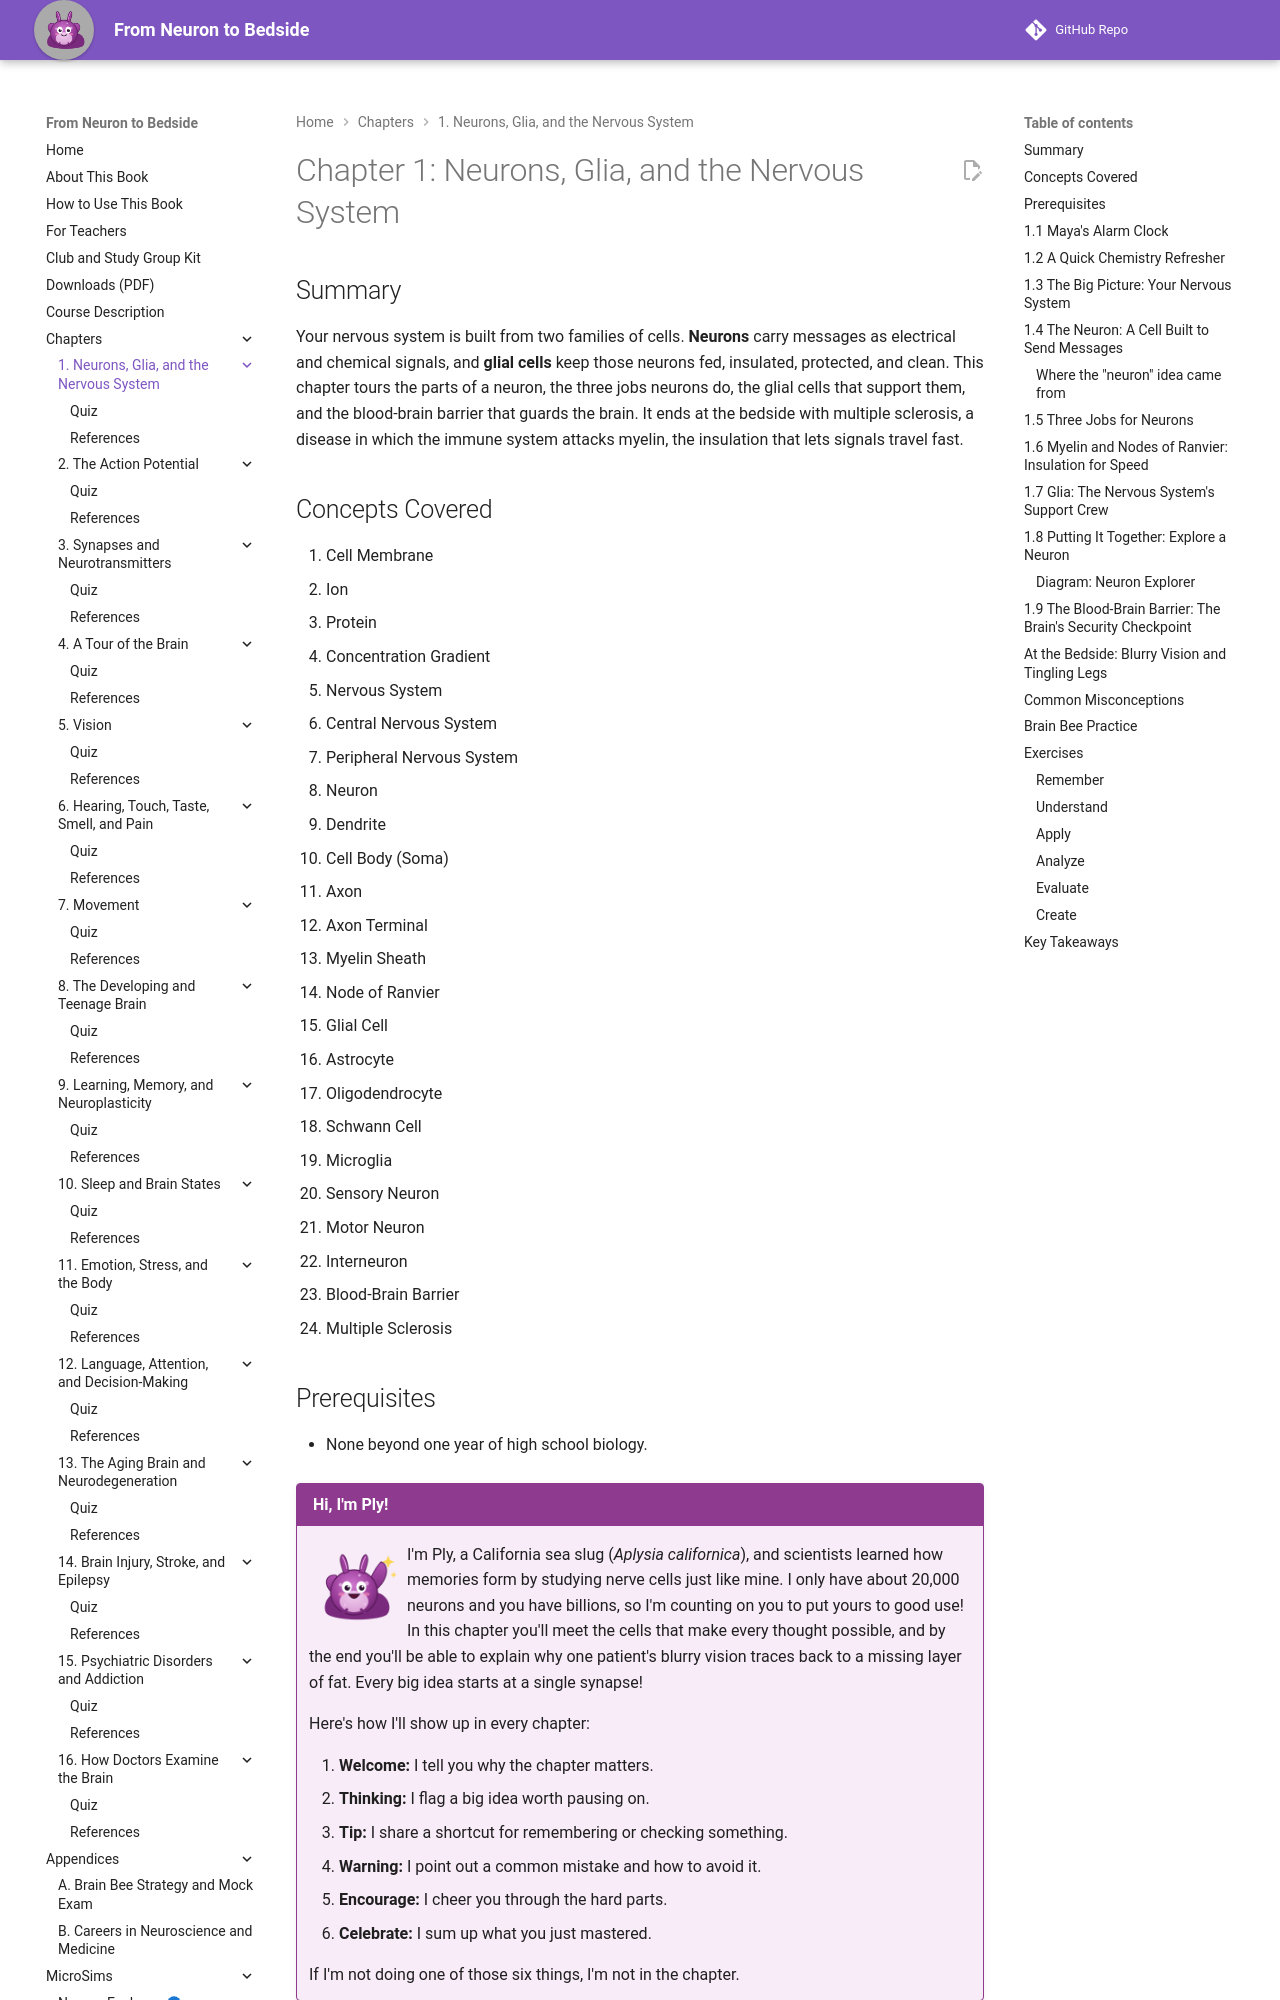

repository: aaryavvatts-lab/neuroscience-textbook · page: chapters/01-neurons-and-glia/index.html · generator: mkdocs

---
title: "Chapter 1: Neurons, Glia, and the Nervous System"
description: "Meet the cells that build your nervous system: neurons that send messages, glia that support them, and myelin, whose loss causes multiple sclerosis."
image: /sims/ch01-neuron-explorer/ch01-neuron-explorer.png
date: "2026-10-12"
version: 1.0
---

# Chapter 1: Neurons, Glia, and the Nervous System

## Summary

Your nervous system is built from two families of cells. **Neurons** carry messages as electrical and chemical signals, and **glial cells** keep those neurons fed, insulated, protected, and clean. This chapter tours the parts of a neuron, the three jobs neurons do, the glial cells that support them, and the blood-brain barrier that guards the brain. It ends at the bedside with multiple sclerosis, a disease in which the immune system attacks myelin, the insulation that lets signals travel fast.

## Concepts Covered

1. Cell Membrane
2. Ion
3. Protein
4. Concentration Gradient
5. Nervous System
6. Central Nervous System
7. Peripheral Nervous System
8. Neuron
9. Dendrite
10. Cell Body (Soma)
11. Axon
12. Axon Terminal
13. Myelin Sheath
14. Node of Ranvier
15. Glial Cell
16. Astrocyte
17. Oligodendrocyte
18. Schwann Cell
19. Microglia
20. Sensory Neuron
21. Motor Neuron
22. Interneuron
23. Blood-Brain Barrier
24. Multiple Sclerosis

## Prerequisites

- None beyond one year of high school biology.

!!! mascot-welcome "Hi, I'm Ply!"
    ![Ply waving hello](../../img/mascot/welcome.png){ class="mascot-admonition-img" }
    I'm Ply, a California sea slug (*Aplysia californica*), and scientists learned how memories form by studying nerve cells just like mine. I only have about 20,000 neurons and you have billions, so I'm counting on you to put yours to good use! In this chapter you'll meet the cells that make every thought possible, and by the end you'll be able to explain why one patient's blurry vision traces back to a missing layer of fat. Every big idea starts at a single synapse!

    Here's how I'll show up in every chapter:

    1. **Welcome:** I tell you why the chapter matters.
    2. **Thinking:** I flag a big idea worth pausing on.
    3. **Tip:** I share a shortcut for remembering or checking something.
    4. **Warning:** I point out a common mistake and how to avoid it.
    5. **Encourage:** I cheer you through the hard parts.
    6. **Celebrate:** I sum up what you just mastered.

    If I'm not doing one of those six things, I'm not in the chapter.

## 1.1 Maya's Alarm Clock

It's 6:30 on a Tuesday morning. Maya, a 16-year-old soccer player who is studying for the Brain Bee, is fast asleep when her phone alarm starts to buzz. Before she is even fully awake, a chain of events has already begun. Tiny sensors in her ears turn the sound into electrical signals. Those signals race along nerve fibers into her brain. Her brain recognizes the sound ("ugh, the alarm"), decides what to do ("snooze it"), and sends a command down her spinal cord and out to the muscles of her arm. Her hand slaps the phone. All of this happens in well under a second, and Maya barely notices.

How can a lump of soft tissue do something so fast and so precise? The answer lives in its cells. Your brain contains about **86 billion** neurons, the cells that carry messages, plus a roughly equal number of other cells, mostly helper cells called glia ([Azevedo et al., 2009](https://pubmed.ncbi.nlm.nih.gov/19226510/)). In this chapter you'll learn what these cells look like, what each part does, and what goes wrong when one small part, a fatty wrapping called myelin, is damaged.
